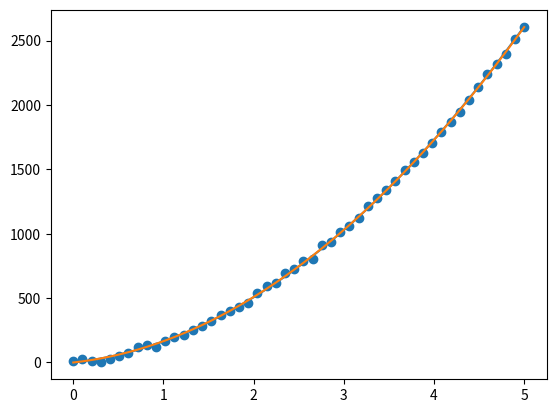
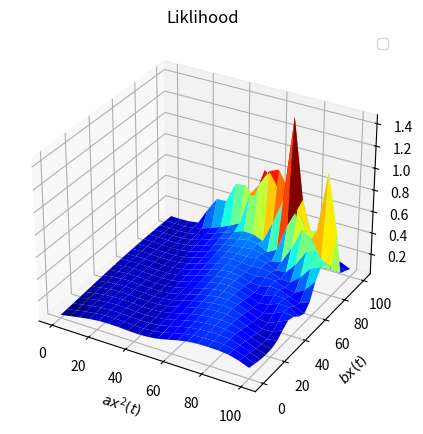

Here is the Python script that generated these plots, in order:
import numpy as np
import matplotlib.pyplot as plt
from scipy.optimize import minimize
from scipy import stats
from math import pi
from mpl_toolkits.mplot3d import Axes3D
import matplotlib.pyplot as plt
import matplotlib.cm as cm
import itertools
# np.random.seed(0)
def main():




    # Define Model ========================
    N = 50
    t = np.linspace(0, 5, N)

    bnds = [[0, 100], [0, 100], [0, 20]] # [a,b,c=0,sig]
    # params = np.array([2, 18, 2, 4])
    params = np.array([np.random.choice(np.linspace(bnds[0][0]+1,bnds[0][1],20)),
                       np.random.choice(np.linspace(bnds[1][0]+1,bnds[1][1],20)),
                       np.random.choice(np.linspace(bnds[2][0]+1,bnds[2][1],20)),
                       # np.random.choice(np.linspace(bnds[3][0]+1,bnds[3][1],20))
                       ])

    # Display Ground Truth and Obs =========
    yGT  = sample_model(params,t,noise=False)
    yobs = sample_model(params,t)
    plt.plot(t,yGT,label='Ground Truth')
    plt.scatter(t,yobs,label='Samples')
    # plt.show()

    # Perform MLE ==============
    MLE = MLE_example(nx=3)
    MLE.bnds = bnds
    params_star = MLE.run(t,yobs, guess=None, ground_truth = params)

    # Plot Results ===========
    ystar = sample_model(params_star, t,noise=False)
    plt.plot(t,ystar, label='MLE Model')

    # Get parameter PDF ========
    res = 20
    x1 = np.linspace(bnds[0][0], bnds[0][1],res)
    x2 = np.linspace(bnds[1][0], bnds[1][1], res)
    x3 = 5
    xx1, xx2 = np.meshgrid(x1, x2)
    z = np.zeros([res,res])
    for i1,ix1 in enumerate(x1):
        for i2,ix2 in enumerate(x2):
            # z[i1, i2] = MLE.log_liklihood([ix1, ix2, x3], t, yobs)
            z[i1, i2] = MLE.liklihood([ix1, ix2, x3], t, yobs)
    fig = plt.figure(figsize=(6, 5))
    ax = fig.add_subplot(111, projection='3d')
    ax.plot_surface(xx1, xx2, z, cmap=cm.jet)
    ax.set_xlabel('$ax^2(t)$')
    ax.set_ylabel('$bx(t)$')
    ax.set_title('Liklihood')

    plt.legend()
    plt.show()
def sample_model(params,t,noise=True):
    y = params[0]*np.power(t,2) + params[1]*t # model
    e = np.random.normal(0, params[-1], len(t)) if noise else 0  # Noise
    return y + e

class MLE_example():
    def __init__(self,nx):
        self.nparams = nx
        self.cons = [{ 'type': 'ineq', 'fun': lambda params: params[0]-0.01},
                     { 'type': 'ineq', 'fun': lambda params: params[1]-0.01},
                     {'type': 'ineq', 'fun': lambda params: params[2]-0.01},
                     # {'type': 'ineq', 'fun': lambda params: params[3]-0.01},
                     ]

        # Define Aux Params ==============
        self.bnds = []
        self._def_guess = []
        self.samples = []
        self.x_star = []
        # Define Solver ===============
        self.solver = None
        # self.solver = 'L-BFGS-B'
        # self.solver = 'BFGS'
        # self.solver = 'SLSQP'
        # self.solver = 'Nelder-Mead'

    def log_liklihood(self,parameters,t,y_obs):
        y_exp = sample_model(parameters,t,noise=False)
        pdf_L =  np.sum(stats.norm.logpdf(y_obs, y_exp, parameters[-1]))
        return pdf_L
    def liklihood(self,parameters,t,y_obs):
        y_exp = sample_model(parameters,t,noise=False)
        pdf_L = np.sum(stats.norm.pdf(y_obs, y_exp, parameters[-1]))
        return pdf_L
    def objective(self,parameters,t,y_obs):
        y_exp = sample_model(parameters,t,noise=False)
        std_dev = parameters[-1]  #std_dev = np.std(y_obs-y_exp)
        neg_LL = - np.sum(stats.norm.logpdf(y_obs,y_exp,std_dev))
        # negLL = - np.sum(np.log(stats.norm.pdf(y_obs-y_exp, loc=0, scale=sigma)))
        return neg_LL


    def run(self,t,yobs,guess=None,ground_truth=None):
        self._def_guess = [np.mean(self.bnds[ip]) for ip in range(self.nparams)]
        guess = self._def_guess if guess is None else guess
        print(f'Running MLE:')
        print(f'\t| N samples = {yobs.size}')
        print(f'\t| Guess     = {np.round(guess, 2)}')
        if ground_truth is not None: print(f'\t| Truth     = {np.round(ground_truth, 2)}')

        result = minimize(self.objective, guess,
                          constraints=self.cons,
                          args=(t,np.array(yobs),),
                          tol = 1e-10,
                          bounds=self.bnds,
                          method=self.solver,
                          # options={'disp':True}
                          )
        self.x_star = result['x']

        print(f'\t| Recovered = {np.round(self.x_star,2)}')
        if ground_truth is not None:  print(f'\t| %Error    = {np.round(100*(ground_truth - self.x_star)/ground_truth, 2)}')
        return self.x_star

if __name__ == "__main__":
    main()
